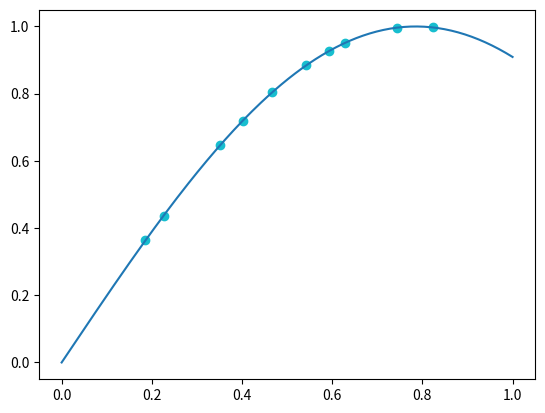

Source code (Python):
import matplotlib.pyplot as plt
import numpy as np

F = lambda x: np.sin(2*x)

plt.ion()    
x = np.linspace(0, 1, 200)
plt.plot(x, F(x))


for i in range(100):
    if 'ax' in globals(): ax.remove()
    newx = np.random.choice(x, size = 10)
    ax = plt.scatter(newx, F(newx))
    plt.pause(0.05)

plt.ioff()
plt.show()